6-way image classification set "dataset_real" from GitHub (pemburunasikotak/cnnFishAnalisisi); label vocabulary: gerabah fish not fresh, kembung fish not fresh, kuniran fish not fresh, gerabah fish fresh, kembung fish fresh, kuniran fish fresh.

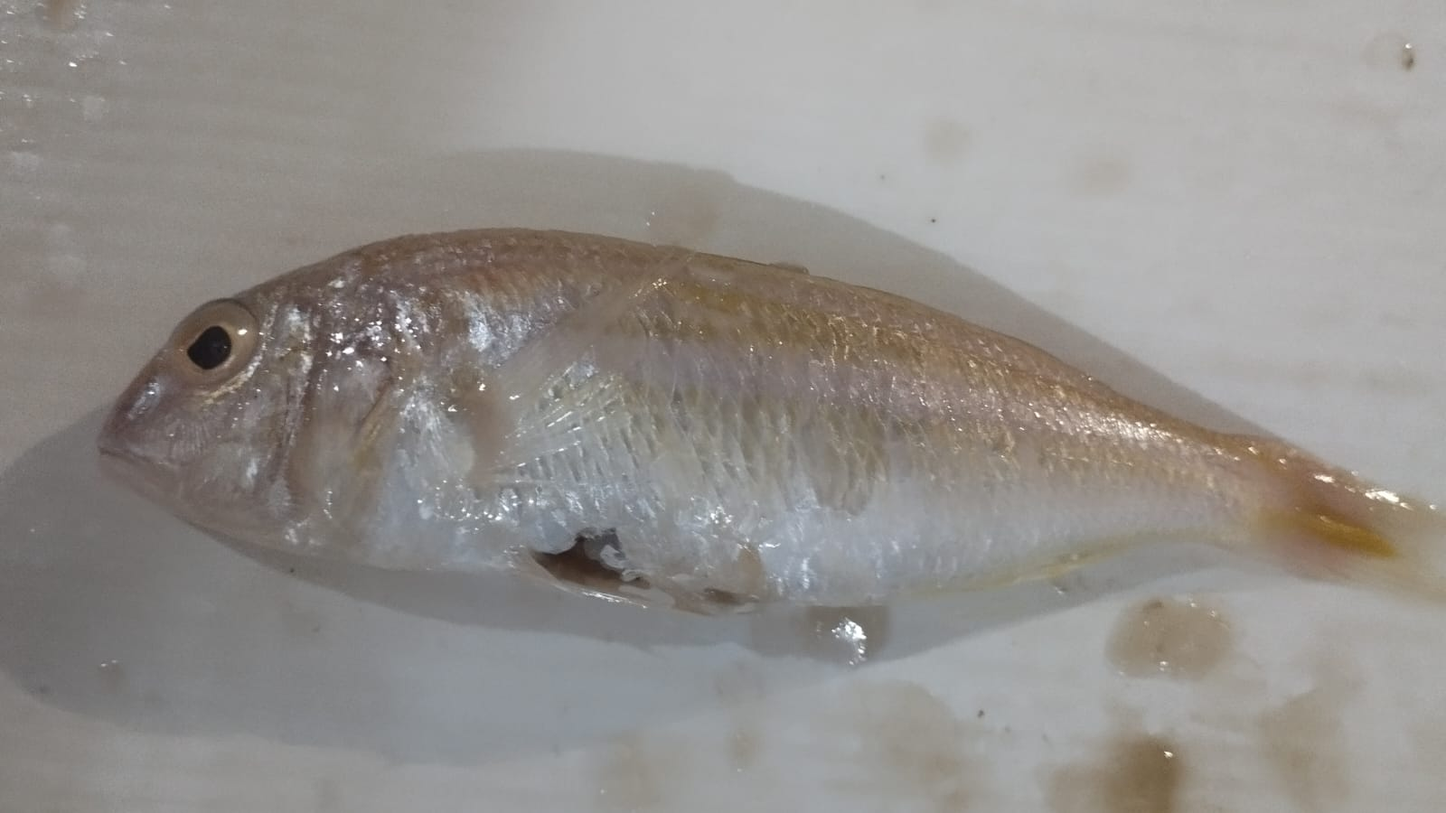
Label: kuniran fish not fresh

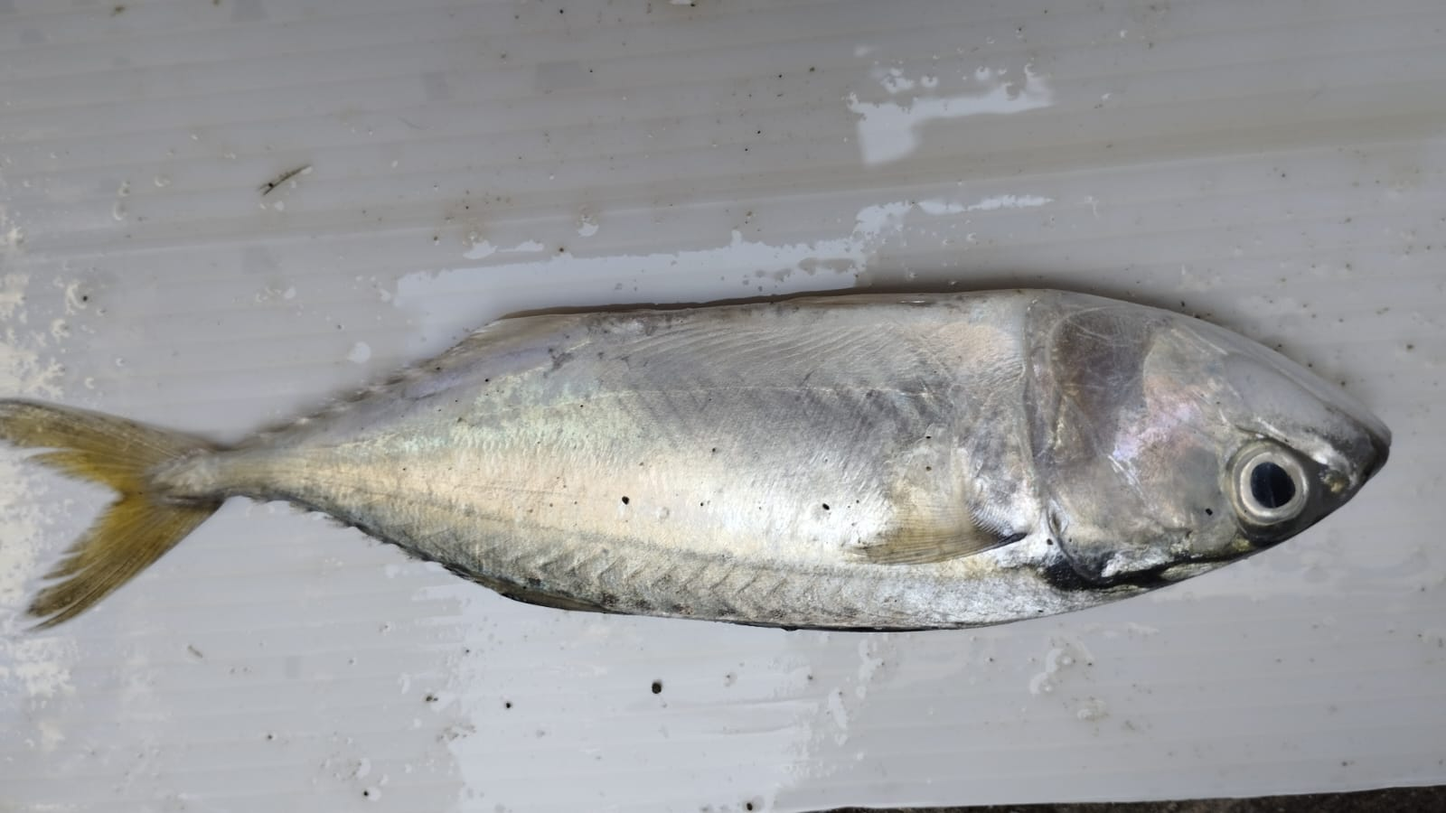
Label: kembung fish fresh

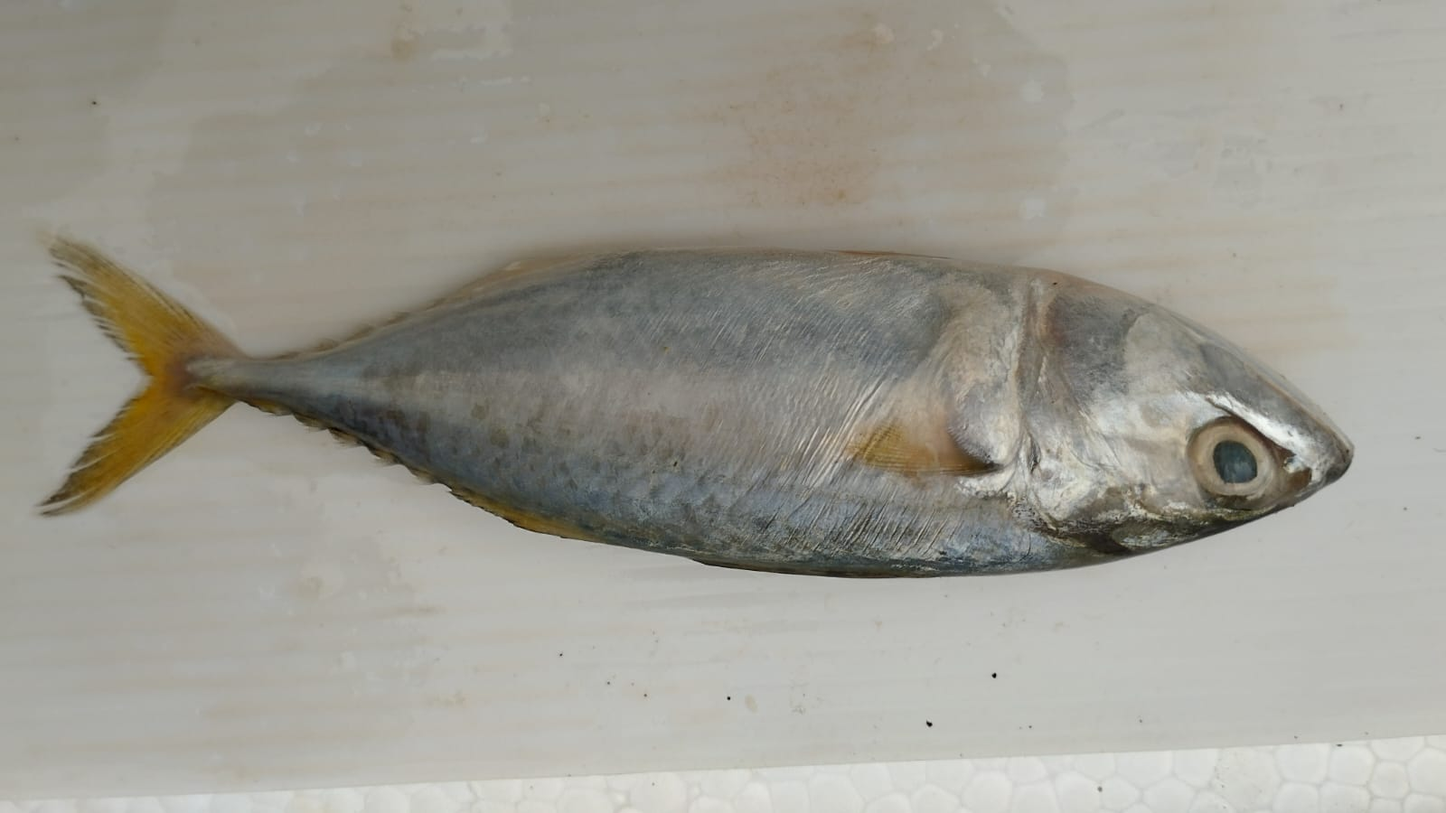
Label: kembung fish not fresh

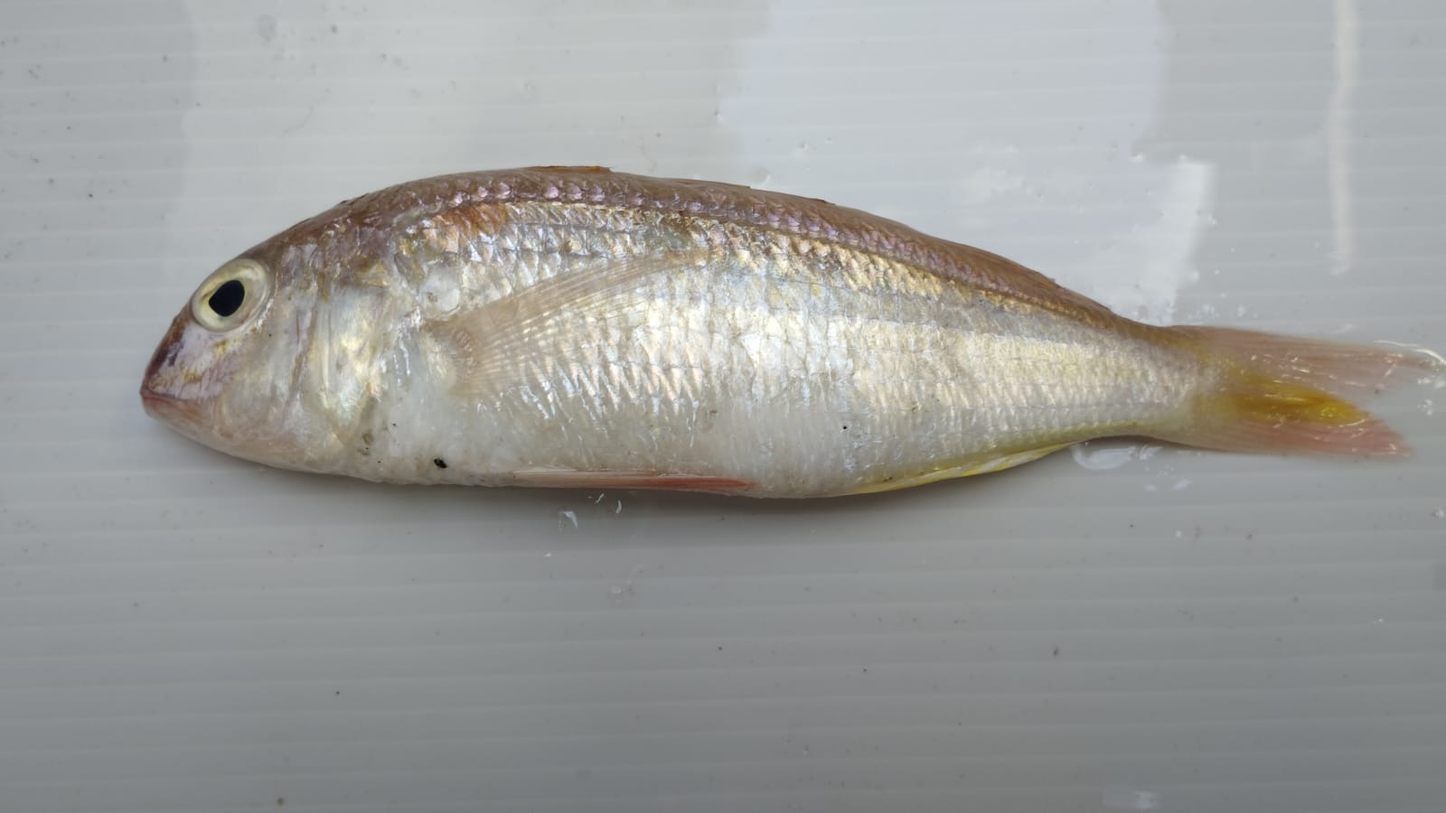
Label: kuniran fish fresh

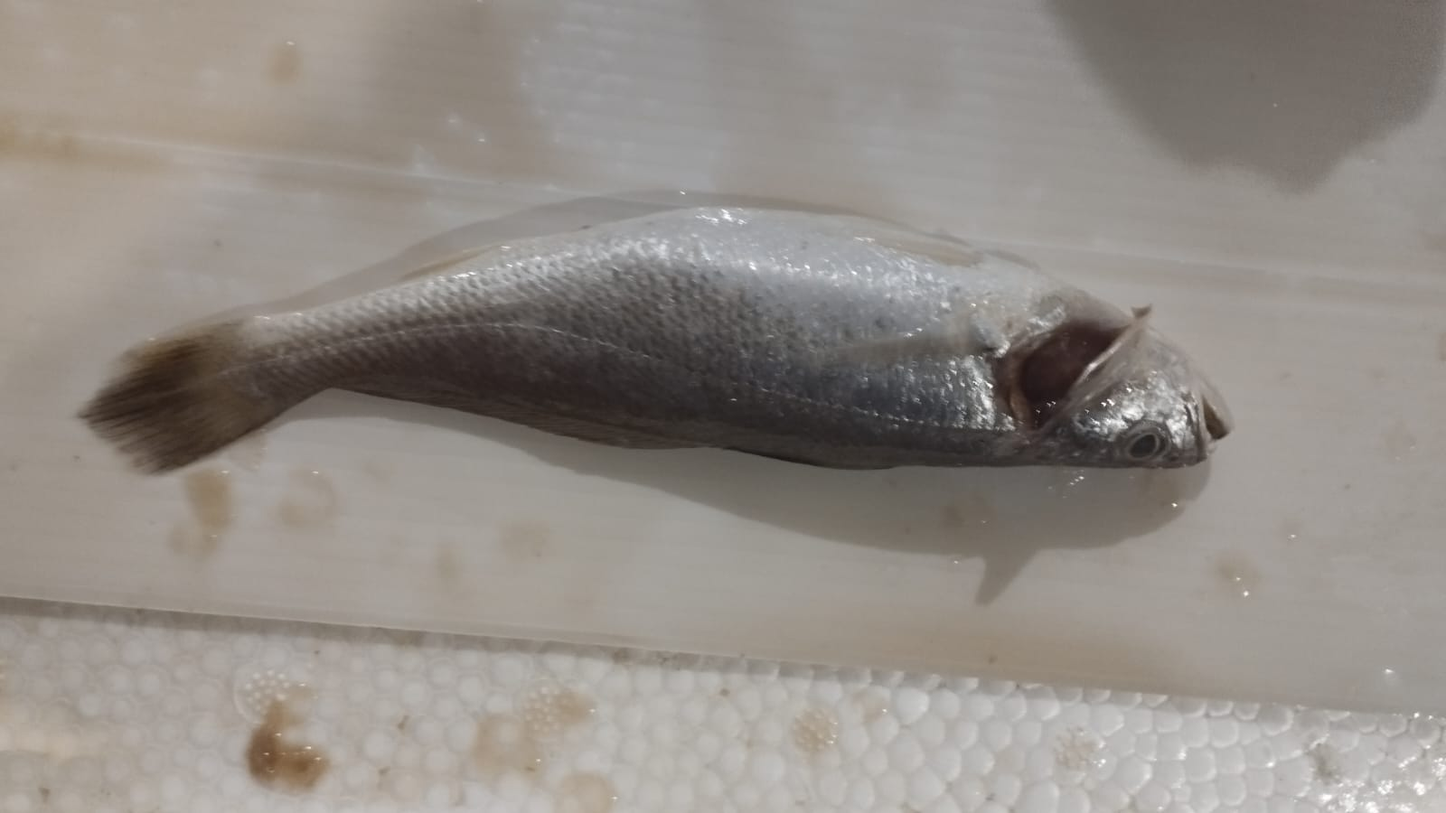
Label: gerabah fish not fresh

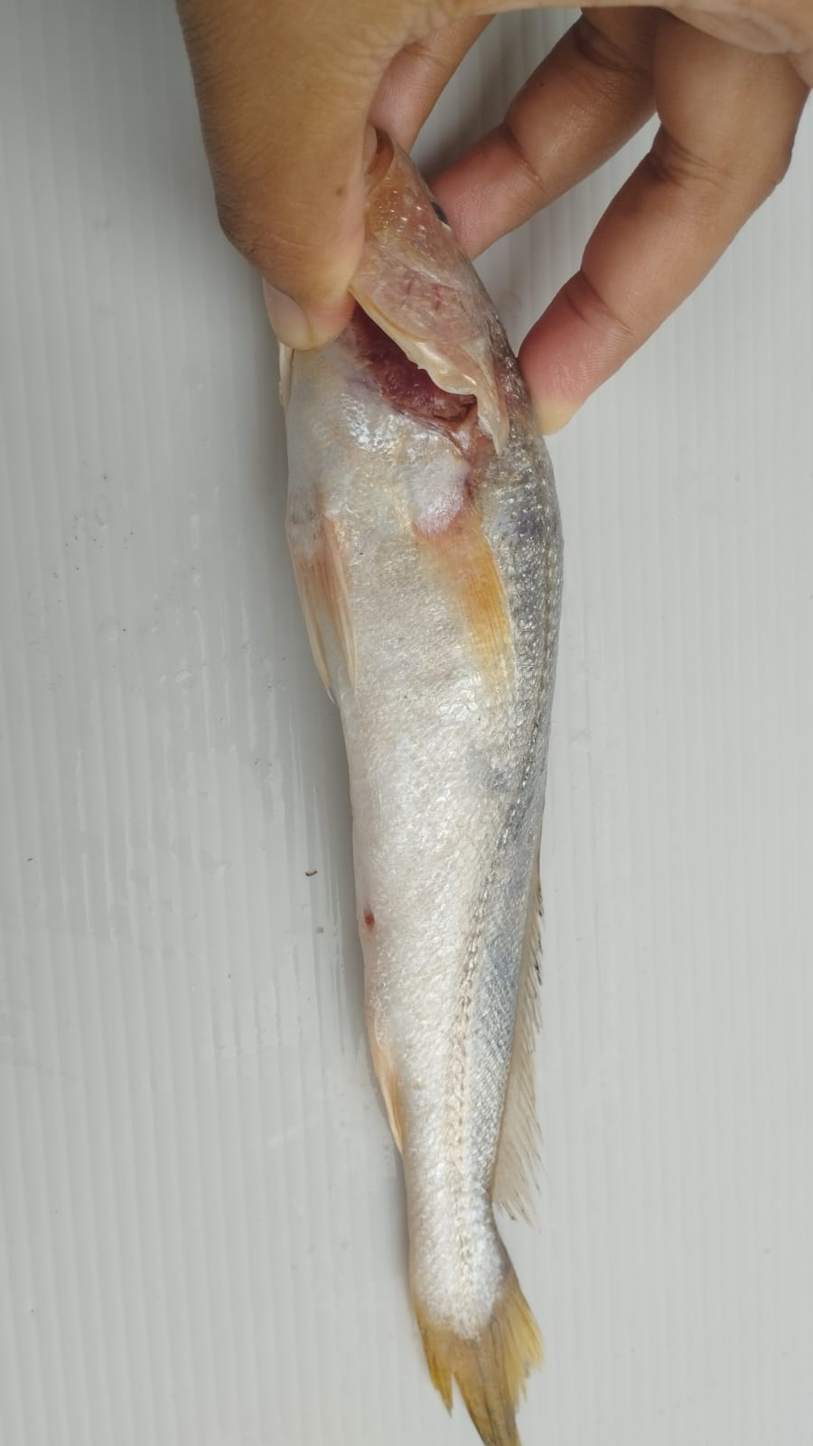
Label: gerabah fish fresh
